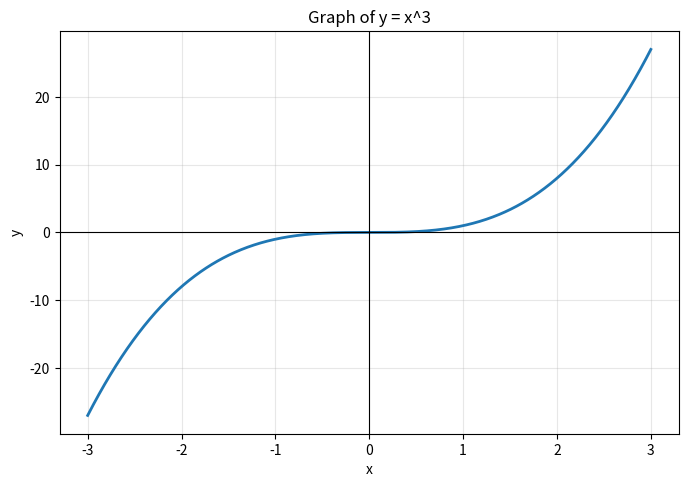

The script that saved this image:
import numpy as np
import matplotlib
matplotlib.use('Agg')
import matplotlib.pyplot as plt
from pathlib import Path

out_dir = Path(r'C:\Users\bainz\clawd\outputs\plots')
out_dir.mkdir(parents=True, exist_ok=True)

x = np.linspace(-3, 3, 600)
y = x**3

plt.figure(figsize=(7,5), dpi=200)
plt.plot(x, y, linewidth=2)
plt.axhline(0, color='black', linewidth=0.8)
plt.axvline(0, color='black', linewidth=0.8)
plt.grid(True, alpha=0.3)
plt.title('Graph of y = x^3')
plt.xlabel('x')
plt.ylabel('y')
plt.tight_layout()

out_path = out_dir / 'y_equals_x_cubed.png'
plt.savefig(out_path)
print(out_path)
